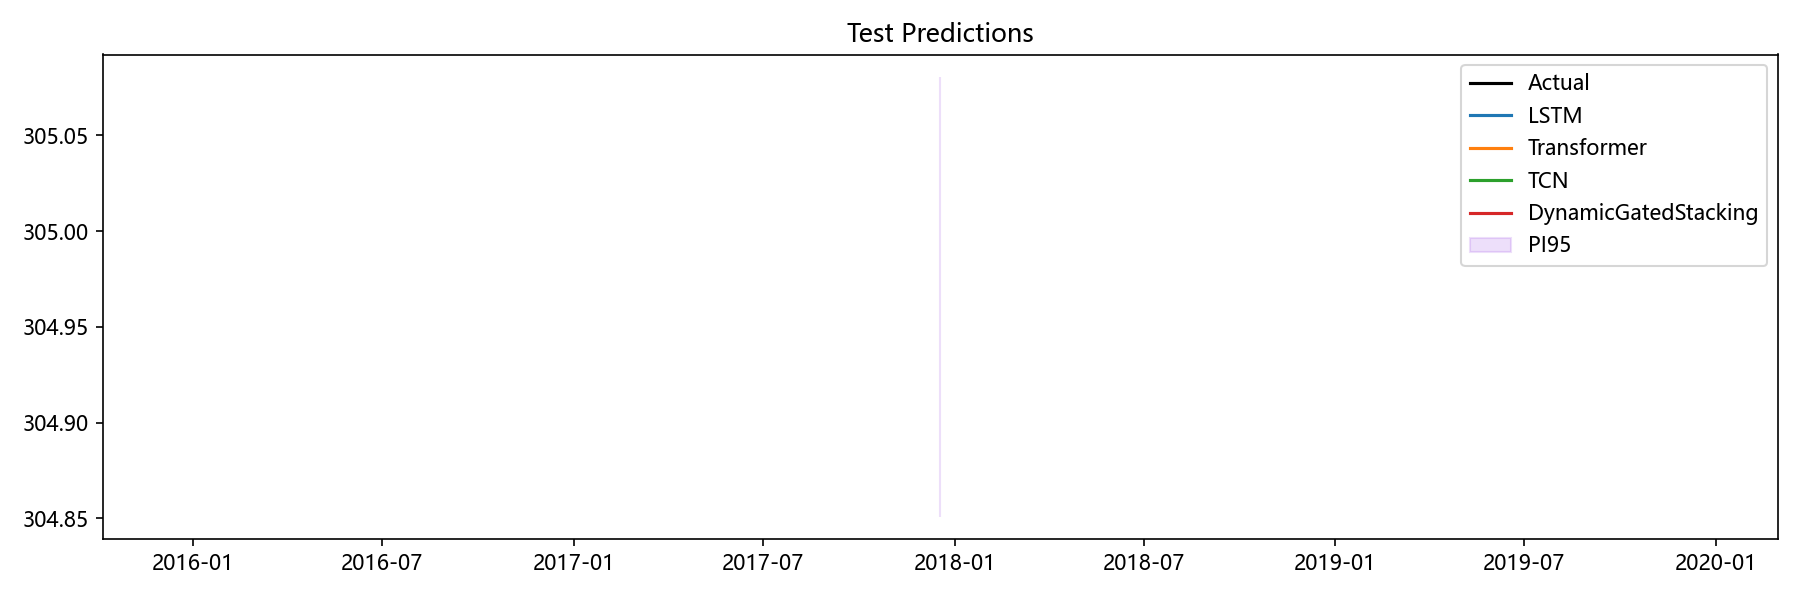

Values plotted in this chart, from the file beside it:
Date, Actual, LSTM, Transformer, TCN, Aquifer, DynamicGatedStacking, LSTM_PI95_Lower, LSTM_PI95_Upper, Transformer_PI95_Lower, Transformer_PI95_Upper, TCN_PI95_Lower, TCN_PI95_Upper, DynamicGatedStacking_PI95_Lower, DynamicGatedStacking_PI95_Upper
2017-12-18, 305, 305, 305, 305, 岩溶水2, 305, 304.9, 305.1, 304.9, 305.1, 304.9, 305.1, 304.9, 305.1
